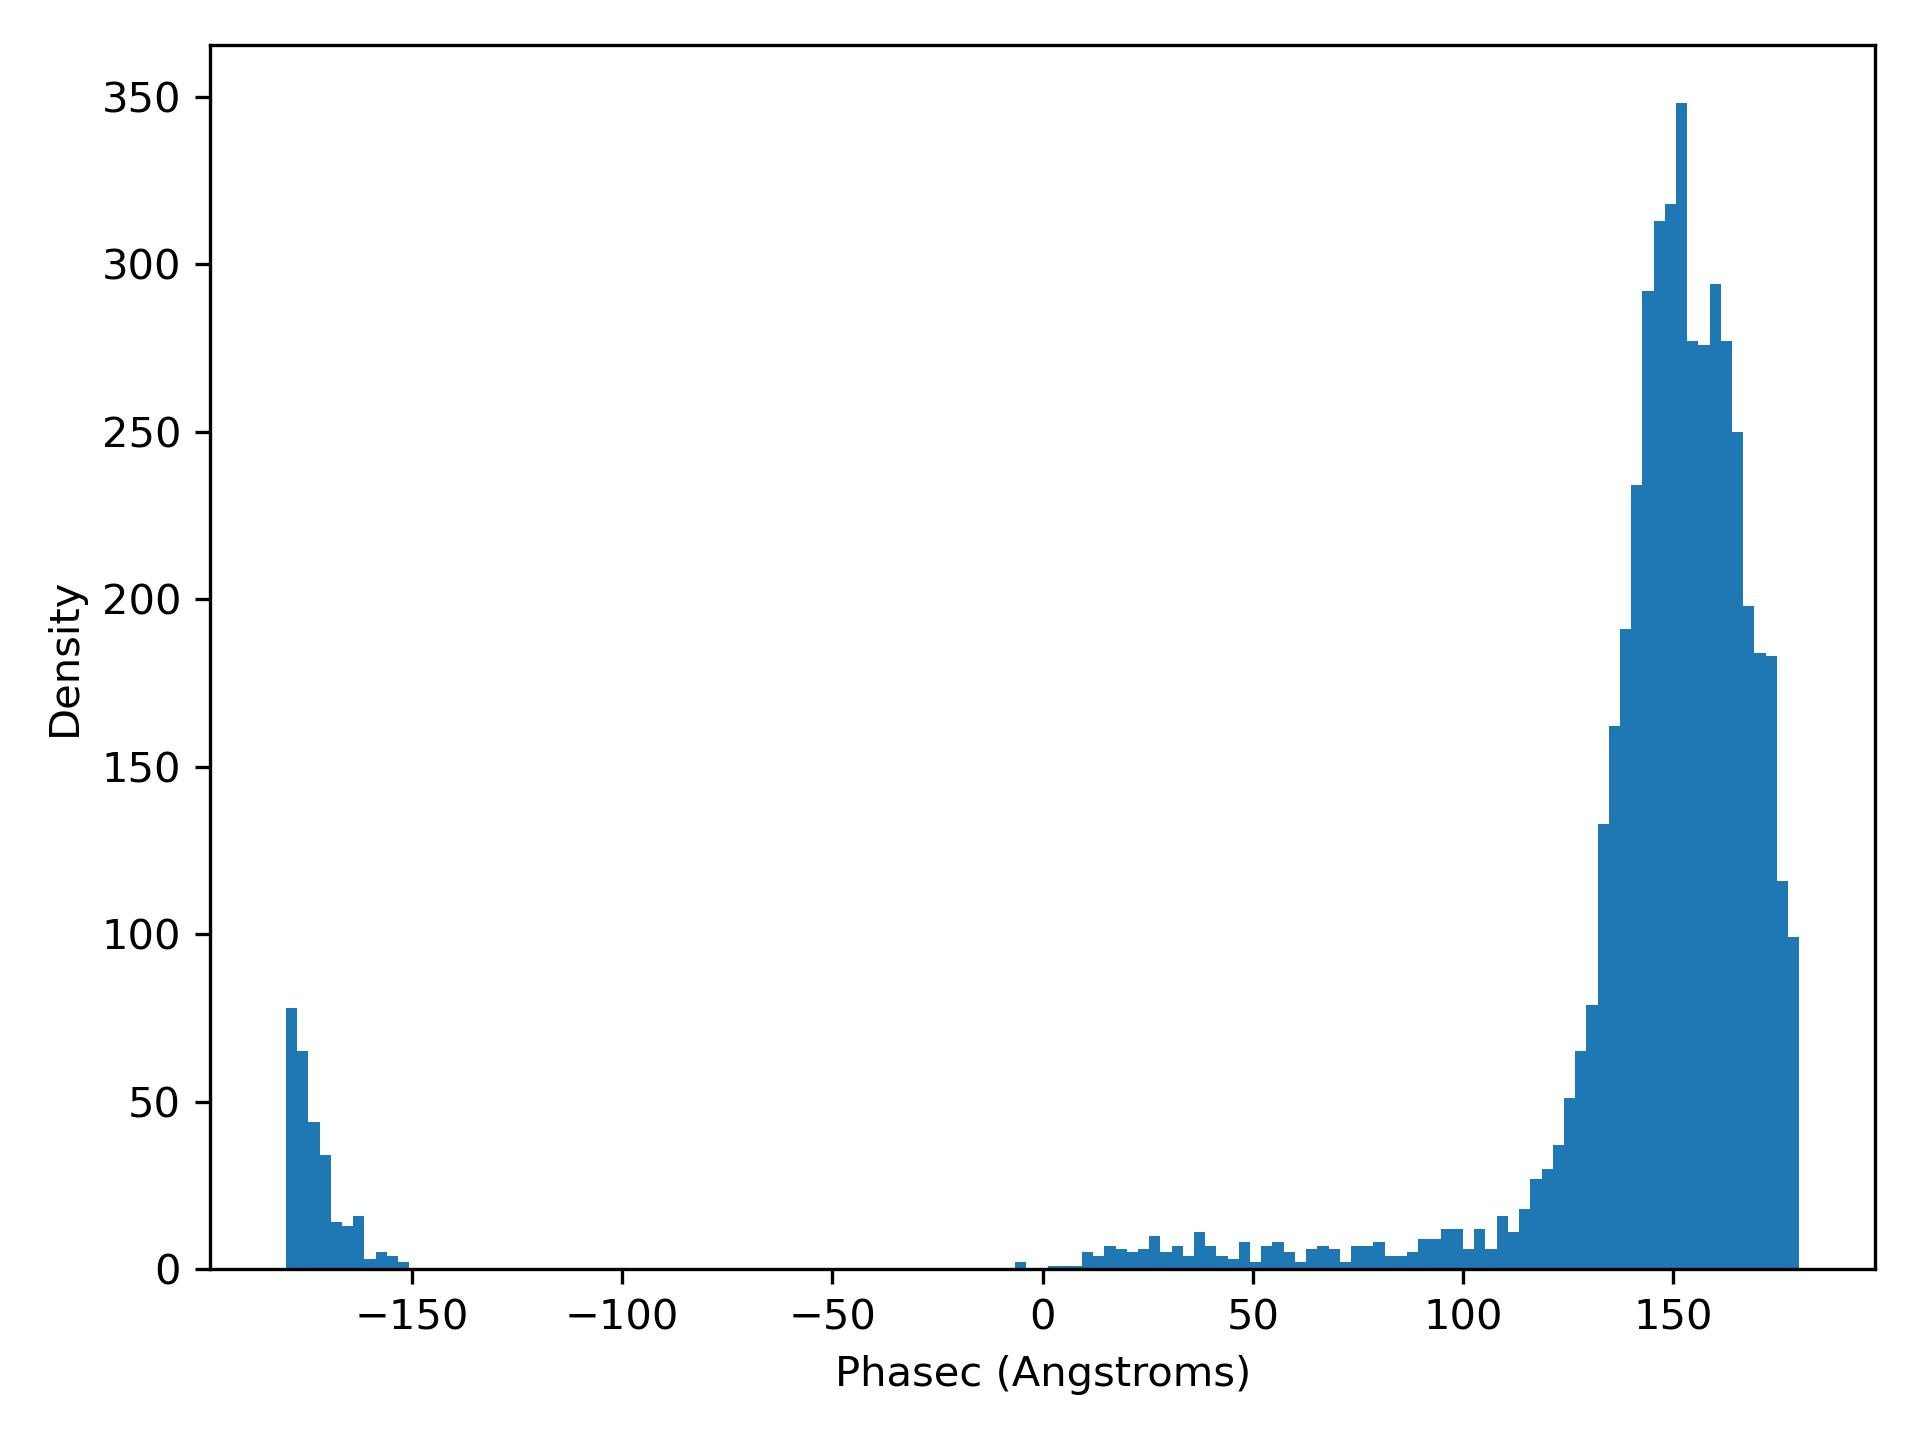

The table this chart was drawn from, first rows:
phaseC, density
-180, 78.0
-177.3, 65.0
-174.6, 44.0
-172, 34.0
-169.3, 14.0
-166.6, 13.0
-164, 16.0
-161.3, 3.0
-158.6, 5.0
-156, 4.0
-153.3, 2.0
-150.6, 0.0
-148, 0.0
-145.3, 0.0
-142.6, 0.0
-140, 0.0
-137.3, 0.0
-134.6, 0.0
-132, 0.0
-129.3, 0.0
-126.6, 0.0
-124, 0.0
-121.3, 0.0
-118.6, 0.0
-116, 0.0
-113.3, 0.0
-110.6, 0.0
-108, 0.0
-105.3, 0.0
-102.6, 0.0
-99.98, 0.0
-97.31, 0.0
-94.65, 0.0
-91.98, 0.0
-89.31, 0.0
-86.65, 0.0
-83.98, 0.0
-81.32, 0.0
-78.65, 0.0
-75.98, 0.0
-73.32, 0.0
-70.65, 0.0
-67.98, 0.0
-65.32, 0.0
-62.65, 0.0
-59.99, 0.0
-57.32, 0.0
-54.65, 0.0
-51.99, 0.0
-49.32, 0.0
-46.66, 0.0
-43.99, 0.0
-41.32, 0.0
-38.66, 0.0
-35.99, 0.0
-33.33, 0.0
-30.66, 0.0
-27.99, 0.0
-25.33, 0.0
-22.66, 0.0
... 75 more rows
